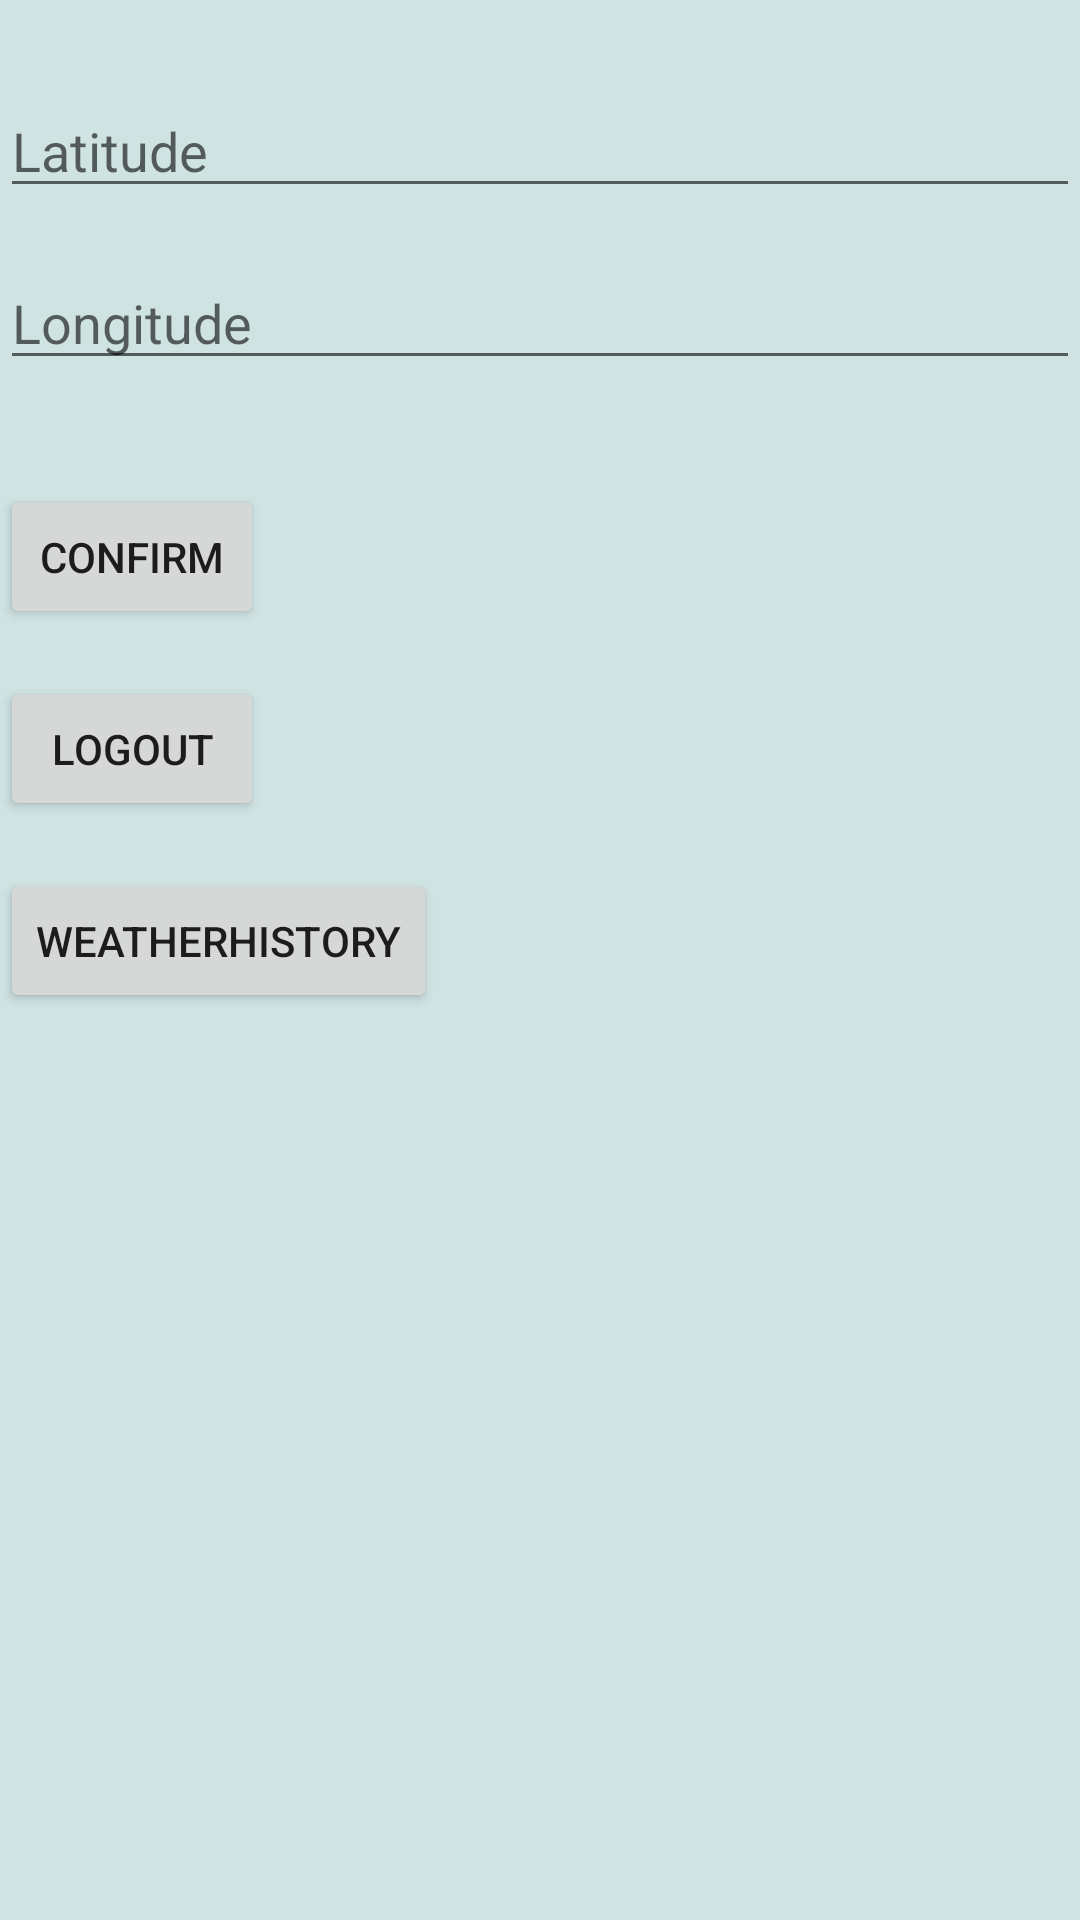

Layout XML and referenced resources for this Android screen:
<!-- AndroidManifest.xml: application theme AppTheme -->
<!-- res/layout/activity_main.xml -->
<FrameLayout xmlns:android="http://schemas.android.com/apk/res/android"
    xmlns:tools="http://schemas.android.com/tools"
    android:layout_width="match_parent"
    android:layout_height="match_parent"
    android:orientation="vertical"
    android:paddingTop="12dp"
    tools:context=".MainActivity">

    <ScrollView
        android:layout_width="match_parent"
        android:layout_height="match_parent"
        android:fillViewport="true"
        tools:ignore="UselessParent">

        <LinearLayout
            android:layout_width="match_parent"
            android:layout_height="match_parent"
            android:orientation="vertical">


            
            <EditText
                android:id="@+id/etLatitude"
                android:layout_width="match_parent"
                android:layout_height="wrap_content"
                android:layout_marginTop="16dp"
                android:hint="Latitude"/>

            
            <EditText
                android:id="@+id/etLongitude"
                android:layout_width="match_parent"
                android:layout_height="wrap_content"
                android:layout_marginTop="16dp"
                android:hint="Longitude"/>

            <TextView
                android:id="@+id/tvResultado"
                android:layout_width="match_parent"
                android:layout_height="wrap_content"
                android:layout_gravity="center_horizontal" />

            
            <Button
                android:id="@+id/btnConfirm"
                android:layout_width="wrap_content"
                android:layout_height="wrap_content"
                android:layout_marginTop="16dp"
                android:text="Confirm"/>
            
            <Button
                android:id="@+id/signOutButton"
                android:layout_width="wrap_content"
                android:layout_height="wrap_content"
                android:layout_marginTop="16dp"
                android:text="@string/logout_button" />

            <Button
                android:id="@+id/historyButton"
                android:layout_width="wrap_content"
                android:layout_height="wrap_content"
                android:layout_marginTop="16dp"
                android:text="@string/history_button" />
        </LinearLayout>
    </ScrollView>

</FrameLayout>
<!-- resources referenced by this layout -->
<resources>
  <string name="history_button">WeatherHistory</string>
  <string name="logout_button">Logout</string>
  <style name="AppTheme" parent="Theme.AppCompat.Light">
          
          <item name="android:colorBackground">#CFE3E2</item>
      </style>
</resources>
